Run: headless pygame with SDL's dummy video driver; simulated clock (each Clock.tick advances the game by its frame time, no real sleeping); random seed 0; keys injected as events and as key.get_pressed() state; mouse plan: one left click at the window centre at the start of phase 2, then a move to the lower-right quarter at the start of phase 3.
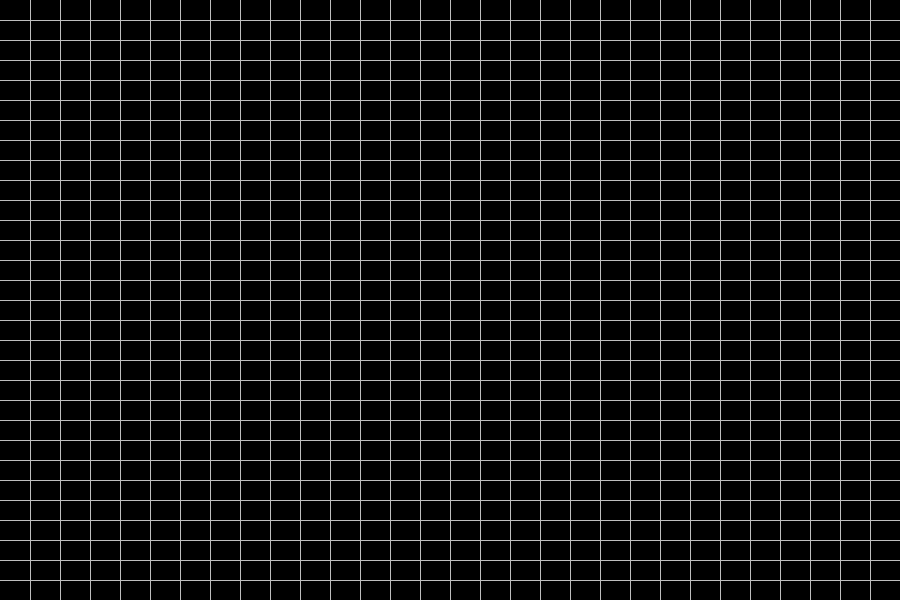
Frame 1 of 4 · flips 1–60 · no input
Frame 2 of 4 · flips 61–180 · clicked the window centre · tapped SPACE, RETURN · held RIGHT (→), D · screen unchanged from frame 1, image omitted
Frame 3 of 4 · flips 181–300 · moved the mouse to the lower-right quarter · held DOWN (↓), S · screen unchanged from frame 2, image omitted
Frame 4 of 4 · flips 301–420 · held LEFT (←), A, UP (↑), W · screen unchanged from frame 3, image omitted

The pygame program that drew these frames:

import pygame
import copy

W_WIDTH = 900
W_HEIGHT = 600
FRAMERATE = 15
BACKGROUND_COLOR = "black"
GRID_COLOR = "gray"
SOLID_COLOR = "white"
WATER_COLOR = "darkslategray1"
PRESSURISED_WATER_COLOR = "dodgerblue4"
GRID_THICKNESS = 1
ROWS = 30
COLUMNS = 30
EMPTY_STATE = 0
SOLID_STATE = 1
WATER_STATE = 2
MAX_WATER_LEVEL = 1
MIN_WATER_LEVEL = MAX_WATER_LEVEL/10
SIDEWAYS_FLOW_PORTION = 4
UPWARDS_FLOW_PORTION = 10

pygame.init()
surface = pygame.display.set_mode((W_WIDTH, W_HEIGHT))
clock = pygame.time.Clock()
block_width = W_WIDTH/COLUMNS
block_height = W_HEIGHT/ROWS
water_base_color = pygame.Color(WATER_COLOR)

class Block():
	def __init__(self, x, y):
		self.state = EMPTY_STATE
		self.water_level = 0
		self.x_pos = x
		self.y_pos = y
		self.falling = False

	def draw(self, empty_above):
		if (self.state==WATER_STATE):
			if self.water_level<0: return

			water_color = PRESSURISED_WATER_COLOR
			if self.water_level<=MAX_WATER_LEVEL: water_color = water_base_color.lerp(PRESSURISED_WATER_COLOR, self.water_level/MAX_WATER_LEVEL)

			if (self.falling):
				water_height = block_height if self.water_level > MAX_WATER_LEVEL else block_height*(self.water_level/MAX_WATER_LEVEL)
				pygame.draw.rect(surface, water_color, pygame.Rect(self.x_pos, self.y_pos+(block_height-water_height), block_width, water_height))
			else:
				pygame.draw.rect(surface, water_color, pygame.Rect(self.x_pos, self.y_pos, block_width, block_height))

			# water_height = block_height if self.water_level > MAX_WATER_LEVEL else block_height*(self.water_level/MAX_WATER_LEVEL)
			# pygame.draw.rect(surface, water_color, pygame.Rect(self.x_pos, self.y_pos+(block_height-water_height), block_width, water_height))

		elif (self.state==SOLID_STATE):
			pygame.draw.rect(surface, SOLID_COLOR, pygame.Rect(self.x_pos, self.y_pos, block_width, block_height))


def draw_grid():
	for c in range(1, COLUMNS):
		col_x = block_width*c
		pygame.draw.rect(surface, GRID_COLOR, pygame.Rect(col_x, 0, GRID_THICKNESS, W_HEIGHT))

	for r in range(1, ROWS):
		row_y = block_height*r
		pygame.draw.rect(surface, GRID_COLOR, pygame.Rect(0, row_y, W_WIDTH, GRID_THICKNESS))


def draw_blocks(blocks):
	for r in range(ROWS):
		for c in range(COLUMNS):
			block = blocks[r][c]
			empty_above = True

			if (block.state==WATER_STATE and r>0):
				if (blocks[r-1][c].state==WATER_STATE and blocks[r-1][c].water_level>=MIN_WATER_LEVEL):
					empty_above = False

			if (block.falling): print("Falling")

			block.draw(empty_above)


def change_block_state(blocks, mouse_pos, button, draw_state):
	if button==2: return

	(mouse_x, mouse_y) = mouse_pos
	block_row = int(mouse_y//block_height)
	block_col = int(mouse_x//block_width)

	if button==1:
		if draw_state==WATER_STATE:
			blocks[block_row][block_col].state = WATER_STATE
			blocks[block_row][block_col].water_level += MAX_WATER_LEVEL
		else:
			blocks[block_row][block_col].state = SOLID_STATE
	else:
		if blocks[block_row][block_col].state==SOLID_STATE:	blocks[block_row][block_col].state = EMPTY_STATE


def apply_rule1(block, block_below, next_block, next_block_below):
	next_block_below.falling = False
	if block_below.state==EMPTY_STATE:
		# next_block_below.state = WATER_STATE
		next_block_below.water_level += block.water_level
		next_block.water_level -= block.water_level
	else:
		empty_space_below = MAX_WATER_LEVEL - block_below.water_level

		if (empty_space_below>=block.water_level):
			next_block_below.water_level += block.water_level
			next_block.water_level -= block.water_level
		else:
			next_block_below.water_level += empty_space_below
			next_block_below.falling = True
			next_block.water_level -= empty_space_below

def apply_rule2_left(block_left, block, next_block_left, next_block):
	# if block_left.state==EMPTY_STATE: next_block_left.state = WATER_STATE
	water_diff = block.water_level-block_left.water_level
	next_block_left.water_level += water_diff/4
	next_block.water_level -= water_diff/4

def apply_rule2_right(block, block_right, next_block, next_block_right):
	# if block_right.state==EMPTY_STATE: next_block_right.state = WATER_STATE
	water_diff = block.water_level-block_right.water_level
	next_block_right.water_level += water_diff/4
	next_block.water_level -= water_diff/4

def apply_rule3(block, block_above, next_block, next_block_above):
	# if block_above.state==EMPTY_STATE: next_block_above.state = WATER_STATE
	water_diff = block.water_level-block_above.water_level
	next_block_above.water_level += water_diff/10
	next_block.water_level -= water_diff/10



def simulate_fluid(blocks):
	next_blocks = copy.deepcopy(blocks)

	for r in range(ROWS):
		for c in range(COLUMNS):
			block = blocks[r][c]
			if (block.state==WATER_STATE):
				if (r<ROWS-1 and next_blocks[r][c].water_level>=MIN_WATER_LEVEL):
					block_below = blocks[r+1][c]
					if (block_below.state==EMPTY_STATE or (block_below.state==WATER_STATE and block_below.water_level<block.water_level)):
						apply_rule1(blocks[r][c], blocks[r+1][c], next_blocks[r][c], next_blocks[r+1][c])

						if next_blocks[r+1][c].state==EMPTY_STATE and next_blocks[r+1][c].water_level>=MIN_WATER_LEVEL:
							next_blocks[r+1][c].state=WATER_STATE

				if (c>0 and next_blocks[r][c].water_level>=MIN_WATER_LEVEL):
					block_left = blocks[r][c-1]
					if (block_left.state==EMPTY_STATE or (block_left.state==WATER_STATE and block_left.water_level<block.water_level)):
						apply_rule2_left(blocks[r][c-1], blocks[r][c], next_blocks[r][c-1], next_blocks[r][c])

						if next_blocks[r][c-1].state==EMPTY_STATE and next_blocks[r][c-1].water_level>=MIN_WATER_LEVEL:
							next_blocks[r][c-1].state=WATER_STATE

				if (c<COLUMNS-1 and next_blocks[r][c].water_level>=MIN_WATER_LEVEL):
					block_right = blocks[r][c+1]
					if (block_right.state==EMPTY_STATE or (block_right.state==WATER_STATE and block_right.water_level<block.water_level)):
						apply_rule2_right(blocks[r][c], blocks[r][c+1], next_blocks[r][c], next_blocks[r][c+1])

						if next_blocks[r][c+1].state==EMPTY_STATE and next_blocks[r][c+1].water_level>=MIN_WATER_LEVEL:
							next_blocks[r][c+1].state=WATER_STATE

				if (r>0 and next_blocks[r][c].water_level>=MIN_WATER_LEVEL):
					block_above = blocks[r-1][c]
					if (block.water_level>MAX_WATER_LEVEL and (block_above.state==EMPTY_STATE or (block_above.state==WATER_STATE and block_above.water_level<block.water_level))):
						apply_rule3(blocks[r][c], blocks[r-1][c], next_blocks[r][c], next_blocks[r-1][c])

						if next_blocks[r-1][c].state==EMPTY_STATE and next_blocks[r-1][c].water_level>=MIN_WATER_LEVEL:
							next_blocks[r-1][c].state=WATER_STATE

				if next_blocks[r][c].water_level<MIN_WATER_LEVEL:
					next_blocks[r][c].state=EMPTY_STATE

	for r in range(ROWS):
		for c in range(COLUMNS):
			blocks[r][c] = next_blocks[r][c]
			blocks[r][c].water_level = max(0, min(blocks[r][c].water_level, MAX_WATER_LEVEL))


def initialize_blocks():
	first_blocks = []

	for r in range(ROWS):
		row = []
		for c in range(COLUMNS):
			row.append(Block(block_width*c, block_height*r))
		first_blocks.append(row)

	return first_blocks


def main():
	blocks = initialize_blocks()
	running = True
	simulation = True
	draw_state = SOLID_STATE

	while running:
		for event in pygame.event.get():
			if event.type == pygame.QUIT:
				running = False
			if event.type == pygame.KEYDOWN:
				if event.key == pygame.K_ESCAPE:
					running = False
				if event.key == pygame.K_SPACE:
					draw_state = WATER_STATE if draw_state==SOLID_STATE else SOLID_STATE
				if event.key == pygame.K_s:
					simulation = not simulation
			if event.type == pygame.MOUSEMOTION:
				(button1, _, button3) = event.buttons
				button = 2
				if button1==1: button=1
				elif button3==1: button=3
				change_block_state(blocks, event.pos, button, draw_state)

		surface.fill(BACKGROUND_COLOR)

		draw_grid()

		if (simulation): simulate_fluid(blocks)

		draw_blocks(blocks)
		pygame.display.flip()

		clock.tick(FRAMERATE)

	pygame.quit()


if __name__ == '__main__':
	main()
